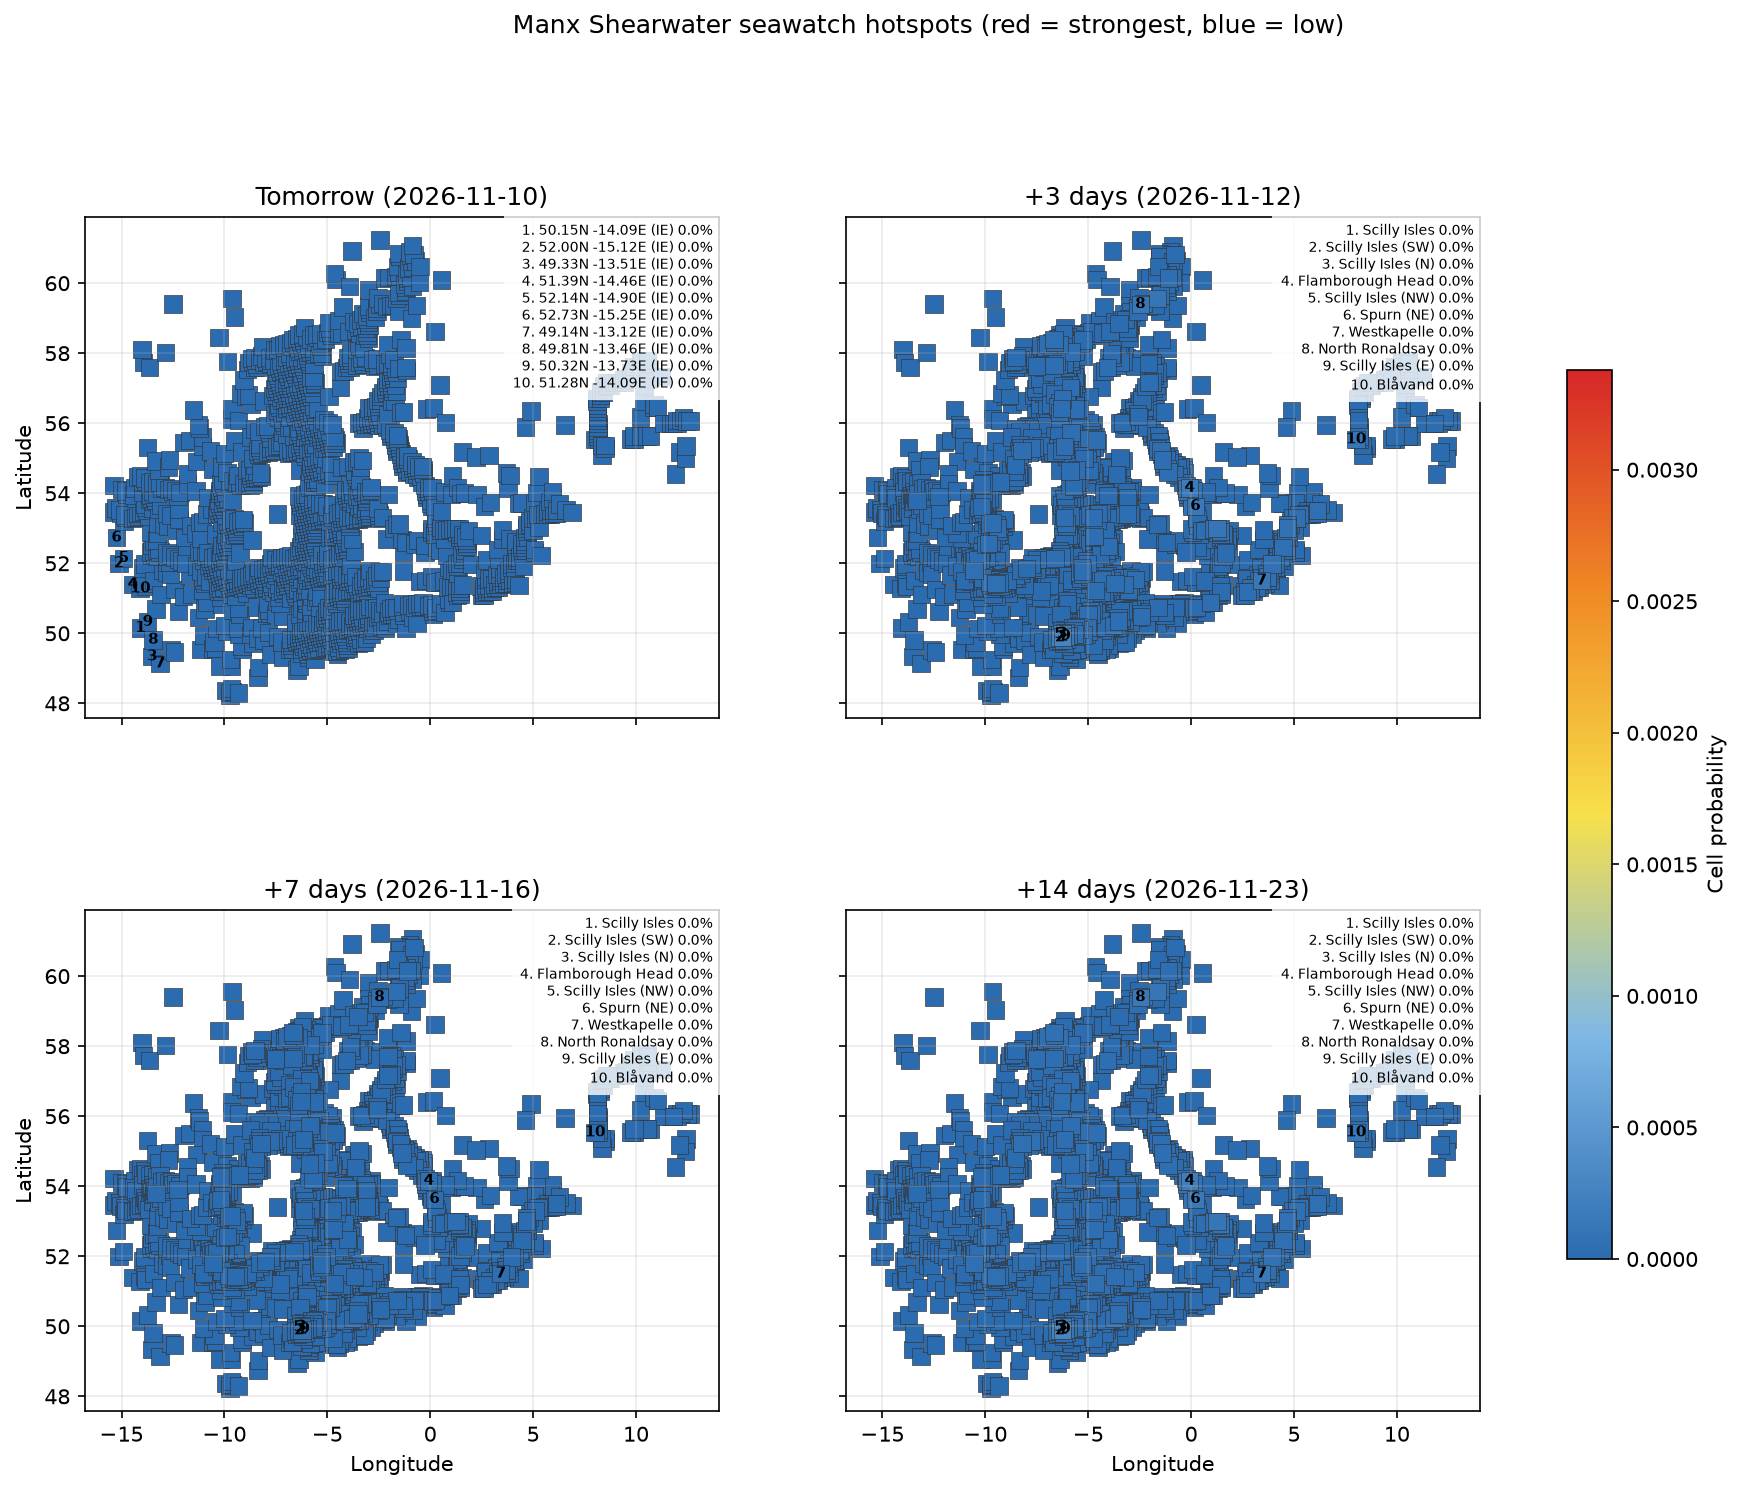

The file beside this chart, header and first rows:
date, location, country, latitude, longitude, probability, anomaly_score, rank
2026-11-10, 50.15N -14.09E (IE), IE, 50.15, -14.09, 0.0, -0.0003216, 1
2026-11-10, 52.00N -15.12E (IE), IE, 52, -15.12, 0.0, -0.0003153, 2
2026-11-10, 49.33N -13.51E (IE), IE, 49.33, -13.51, 0.0, -0.0003171, 3
2026-11-10, 51.39N -14.46E (IE), IE, 51.39, -14.46, 0.0, -0.000324, 4
2026-11-10, 52.14N -14.90E (IE), IE, 52.14, -14.9, 0.0, -0.0003212, 5
2026-11-10, 52.73N -15.25E (IE), IE, 52.73, -15.25, 0.0, -0.0003226, 6
2026-11-10, 49.14N -13.12E (IE), IE, 49.14, -13.12, 0.0, -0.0003185, 7
2026-11-10, 49.81N -13.46E (IE), IE, 49.81, -13.46, 0.0, -0.0003271, 8
2026-11-10, 50.32N -13.73E (IE), IE, 50.32, -13.73, 0.0, -0.0003306, 9
2026-11-10, 51.28N -14.09E (IE), IE, 51.28, -14.09, 0.0, -0.0003312, 10
2026-11-10, 53.46N -15.38E (IE), IE, 53.46, -15.38, 0.0, -0.0003249, 11
2026-11-10, 53.57N -15.29E (IE), IE, 53.57, -15.29, 0.0, -0.0003268, 12
2026-11-10, 51.34N -13.82E (IE), IE, 51.34, -13.82, 0.0, -0.0003372, 13
2026-11-10, 51.42N -13.87E (IE), IE, 51.42, -13.87, 0.0, -0.0003363, 14
2026-11-10, 53.18N -14.89E (IE), IE, 53.18, -14.89, 0.0, -0.0003332, 15
2026-11-10, 53.44N -15.04E (IE), IE, 53.44, -15.04, 0.0, -0.0003313, 16
2026-11-10, 53.52N -15.09E (IE), IE, 53.52, -15.09, 0.0, -0.0003305, 17
2026-11-10, 50.69N -13.32E (IE), IE, 50.69, -13.32, 0.0, -0.0003436, 18
2026-11-10, 51.87N -13.96E (IE), IE, 51.87, -13.96, 0.0, -0.0003335, 19
2026-11-10, 53.30N -14.79E (IE), IE, 53.3, -14.79, 0.0, -0.0003357, 20
2026-11-10, 53.38N -14.85E (IE), IE, 53.38, -14.85, 0.0, -0.000335, 21
2026-11-10, 54.22N -15.37E (IE), IE, 54.22, -15.37, 0.0, -0.000324, 22
2026-11-10, 49.53N -12.59E (IE), IE, 49.53, -12.59, 0.0, -0.0003355, 23
2026-11-10, 51.98N -13.87E (IE), IE, 51.98, -13.87, 0.0, -0.0003354, 24
2026-11-10, 49.47N -12.41E (IE), IE, 49.47, -12.41, 0.0, -0.0003366, 25
2026-11-10, 51.51N -13.45E (IE), IE, 51.51, -13.45, 0.0, -0.0003455, 26
2026-11-10, 53.28N -14.46E (IE), IE, 53.28, -14.46, 0.0, -0.0003425, 27
2026-11-10, 54.11N -14.97E (IE), IE, 54.11, -14.97, 0.0, -0.000332, 28
2026-11-10, 51.11N -13.09E (IE), IE, 51.11, -13.09, 0.0, -0.0003528, 29
2026-11-10, 53.31N -14.32E (IE), IE, 53.31, -14.32, 0.0, -0.0003457, 30
2026-11-10, 53.98N -14.73E (IE), IE, 53.98, -14.73, 0.0, -0.0003376, 31
2026-11-10, 54.06N -14.78E (IE), IE, 54.06, -14.78, 0.0, -0.0003362, 32
2026-11-10, 52.24N -13.55E (IE), IE, 52.24, -13.55, 0.0, -0.0003466, 33
2026-11-10, 52.32N -13.59E (IE), IE, 52.32, -13.59, 0.0, -0.0003475, 34
2026-11-10, 53.33N -14.17E (IE), IE, 53.33, -14.17, 0.0, -0.000349, 35
2026-11-10, 53.42N -14.22E (IE), IE, 53.42, -14.22, 0.0, -0.0003483, 36
2026-11-10, 52.27N -13.41E (IE), IE, 52.27, -13.41, 0.0, -0.0003498, 37
2026-11-10, 52.35N -13.45E (IE), IE, 52.35, -13.45, 0.0, -0.0003508, 38
2026-11-10, 52.52N -13.55E (IE), IE, 52.52, -13.55, 0.0, -0.0003524, 39
2026-11-10, 53.45N -14.08E (IE), IE, 53.45, -14.08, 0.0, -0.0003516, 40
2026-11-10, 53.87N -14.33E (IE), IE, 53.87, -14.33, 0.0, -0.0003462, 41
2026-11-10, 53.95N -14.38E (IE), IE, 53.95, -14.38, 0.0, -0.0003448, 42
2026-11-10, 51.79N -12.99E (IE), IE, 51.79, -12.99, 0.0, -0.0003555, 43
2026-11-10, 52.21N -13.22E (IE), IE, 52.21, -13.22, 0.0, -0.0003519, 44
2026-11-10, 52.38N -13.31E (IE), IE, 52.38, -13.31, 0.0, -0.0003541, 45
2026-11-10, 52.63N -13.45E (IE), IE, 52.63, -13.45, 0.0, -0.0003564, 46
2026-11-10, 52.89N -13.60E (IE), IE, 52.89, -13.6, 0.0, -0.0003575, 47
2026-11-10, 53.48N -13.94E (IE), IE, 53.48, -13.94, 0.0, -0.000355, 48
2026-11-10, 54.15N -14.34E (IE), IE, 54.15, -14.34, 0.0, -0.0003446, 49
2026-11-10, 50.63N -12.24E (IE), IE, 50.63, -12.24, 0.0, -0.0003673, 50
2026-11-10, 51.73N -12.81E (IE), IE, 51.73, -12.81, 0.0, -0.0003603, 51
2026-11-10, 52.32N -13.12E (IE), IE, 52.32, -13.12, 0.0, -0.0003563, 52
2026-11-10, 52.41N -13.17E (IE), IE, 52.41, -13.17, 0.0, -0.0003574, 53
2026-11-10, 52.66N -13.31E (IE), IE, 52.66, -13.31, 0.0, -0.00036, 54
2026-11-10, 53.34N -13.70E (IE), IE, 53.34, -13.7, 0.0, -0.00036, 55
2026-11-10, 53.51N -13.79E (IE), IE, 53.51, -13.79, 0.0, -0.0003584, 56
2026-11-10, 53.59N -13.84E (IE), IE, 53.59, -13.84, 0.0, -0.0003574, 57
2026-11-10, 53.68N -13.89E (IE), IE, 53.68, -13.89, 0.0, -0.0003563, 58
2026-11-10, 51.25N -12.40E (IE), IE, 51.25, -12.4, 0.0, -0.0003707, 59
2026-11-10, 51.67N -12.62E (IE), IE, 51.67, -12.62, 0.0, -0.0003651, 60
... 28,794 more rows
